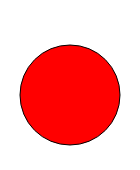
t = 0.00 s
t = 2.00 s: frame unchanged from t = 0.00 s, image omitted
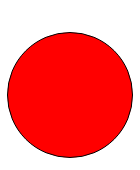
t = 3.25 s
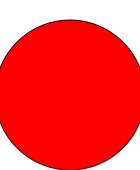
t = 4.50 s
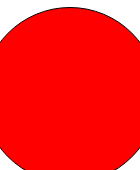
t = 5.75 s
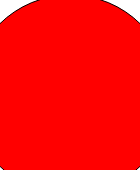
t = 7.00 s

The animated SVG that drew these frames (rendered in a browser with its animation timeline set to each time). Animation: 1 SMIL element (animate=1); one cycle of 7.00 s.

<?xml version="1.0" encoding="UTF-8" standalone="yes"?>
<svg xmlns="http://www.w3.org/2000/svg" width="140" height="170">
  <title>Animierter Kreis</title>
  <desc>Ein roter Kreis</desc>
  <circle cx="70" cy="95" r="50"
          style="stroke: black; fill: red;">
     <animate id="id1" attributeName="r" begin="2s" dur="5s" from="50" by="50" fill="freeze" />
  </circle>
</svg>
